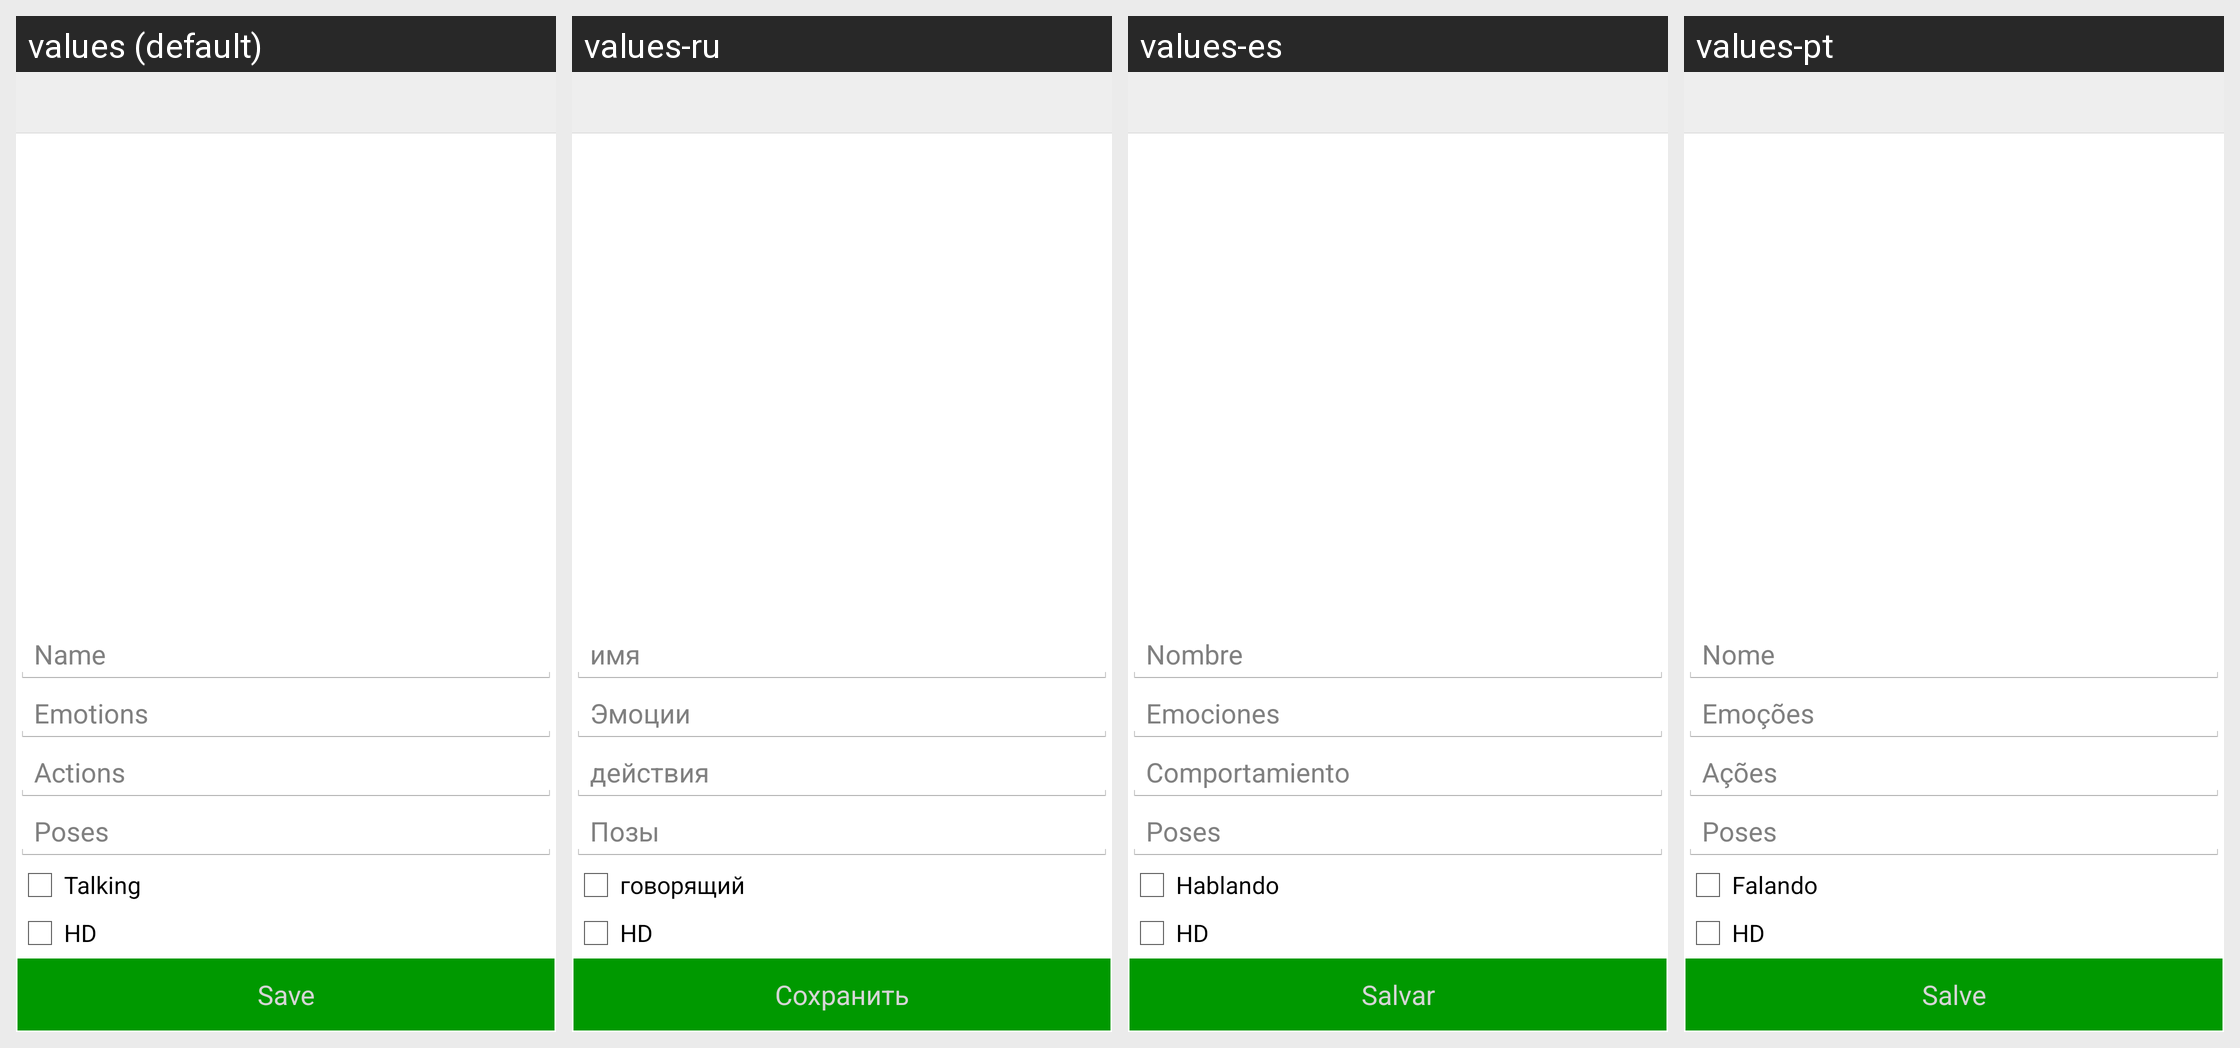

The Android screen above is rendered under several locales of the same app. Produce the string resources it draws, with the default and per-locale values.
Android screen res/layout/activity_avatar_media.xml rendered under 4 locales, left to right: values (default), values-ru, values-es, values-pt. Device: Nexus 5 (rendered at 1080×1920; each locale shown at half size, 540×960, under a caption strip naming it); theme AppTheme.
Other locales in the repository, not shown: values-de, values-fr.
Strings drawn on this screen, with the default value and each locale's value (text and hints the layout hard-codes, and strings that could not be matched under every locale, appear in the picture but are not listed):

name
  values: Name
  values-ru: имя
  values-es: Nombre
  values-pt: Nome

emotions
  values: Emotions
  values-ru: Эмоции
  values-es: Emociones
  values-pt: Emoções

actions
  values: Actions
  values-ru: действия
  values-es: Comportamiento
  values-pt: Ações

poses
  values: Poses
  values-ru: Позы
  values-es: Poses  [not translated; the default value is used]
  values-pt: Poses  [not translated; the default value is used]

talking
  values: Talking
  values-ru: говорящий
  values-es: Hablando
  values-pt: Falando

hd
  values: HD
  values-ru: HD  [not translated; the default value is used]
  values-es: HD  [not translated; the default value is used]
  values-pt: HD  [not translated; the default value is used]

save
  values: Save
  values-ru: Сохранить
  values-es: Salvar
  values-pt: Salve
